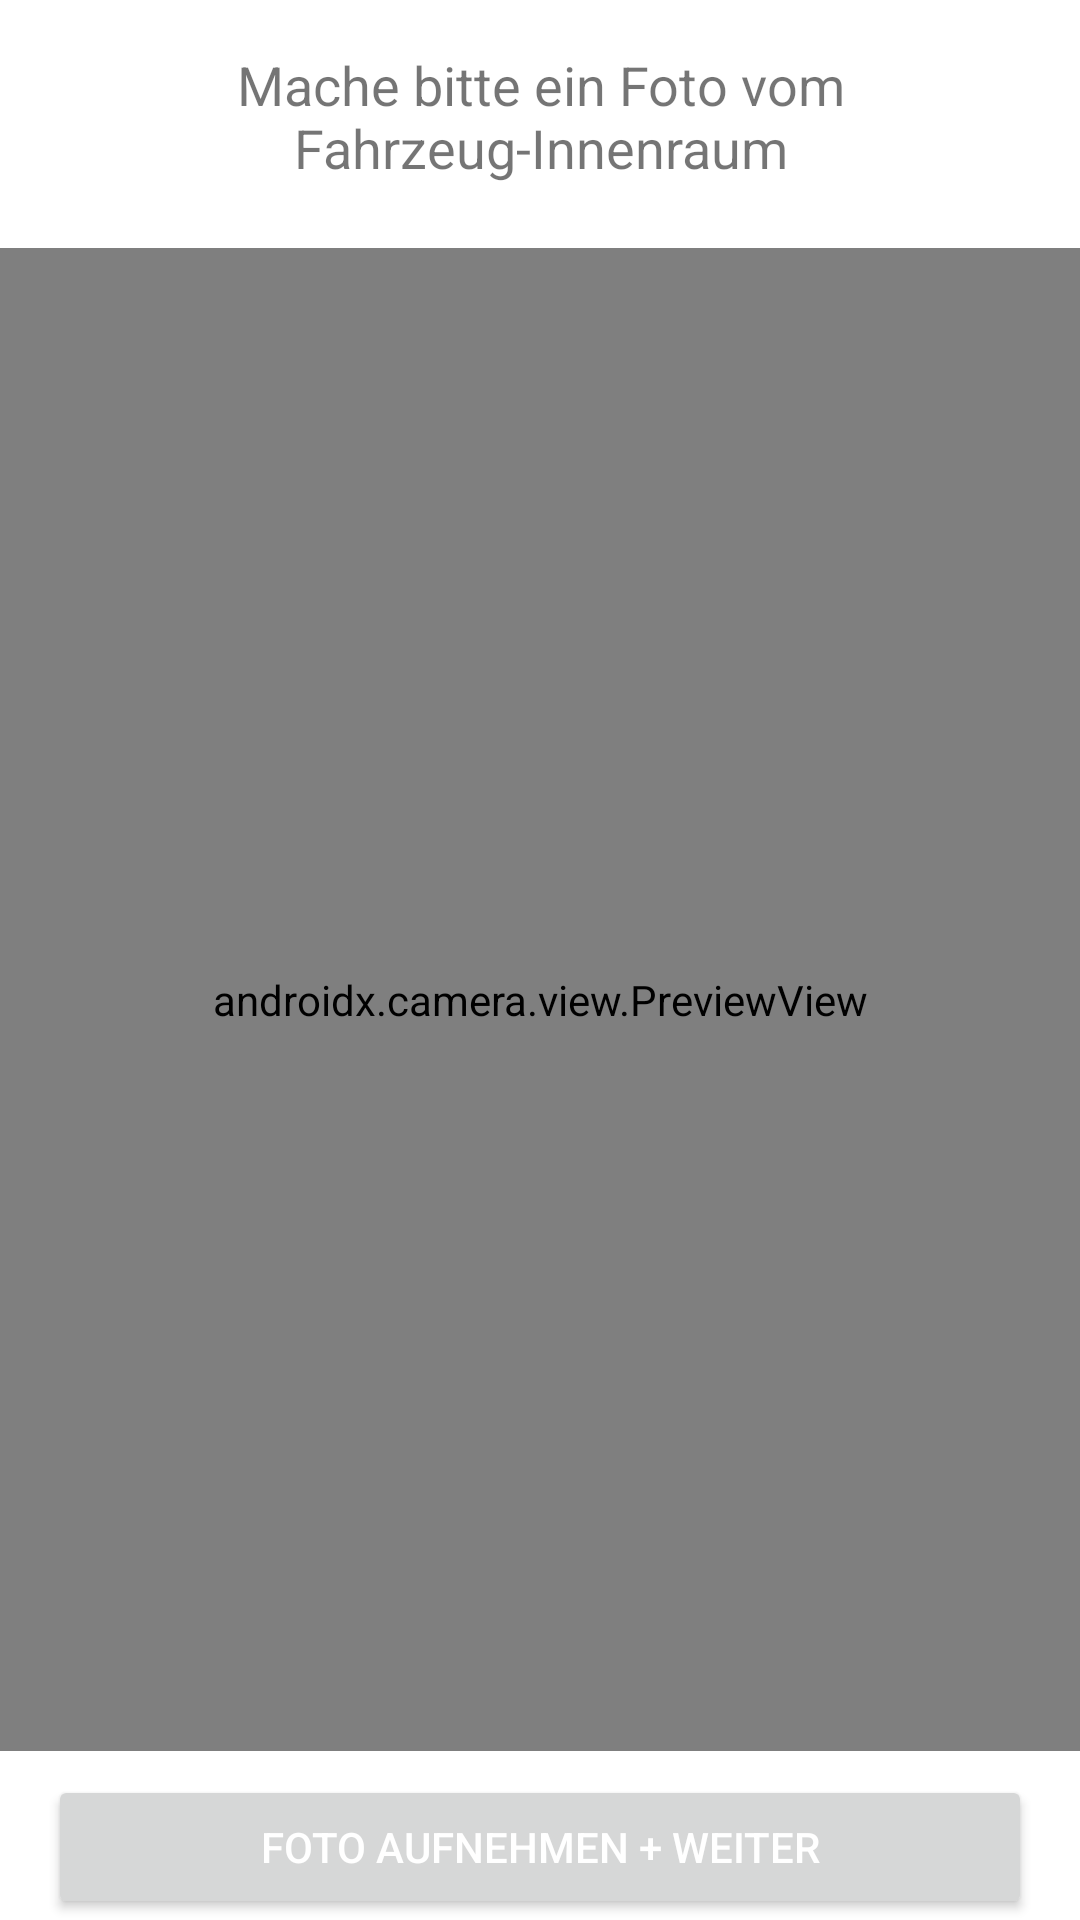

Layout XML and referenced resources for this Android screen:
<!-- AndroidManifest.xml: application theme Theme.HKAErhebungsapp -->
<!-- res/layout/activity_evaluation_kamera.xml -->
<?xml version="1.0" encoding="utf-8"?>
<LinearLayout xmlns:android="http://schemas.android.com/apk/res/android"
    xmlns:app="http://schemas.android.com/apk/res-auto"
    xmlns:tools="http://schemas.android.com/tools"
    android:layout_width="match_parent"
    android:layout_height="match_parent"
    tools:context=".EvaluationKameraActivity">

    <LinearLayout
        android:layout_width="match_parent"
        android:layout_height="match_parent"
        android:orientation="vertical"
        android:weightSum="100" >

        <TextView
            android:id="@+id/textViewKameraEvaluation"
            android:layout_width="match_parent"
            android:layout_height="wrap_content"
            android:layout_marginTop="16dp"
            android:layout_marginBottom="16dp"
            android:layout_weight="1"
            android:text="Mache bitte ein Foto vom Fahrzeug-Innenraum"
            android:textAlignment="center"
            android:textSize="18sp" />

        <androidx.camera.view.PreviewView
            android:id="@+id/previewView_kamera_Evaluation"
            android:layout_width="match_parent"
            android:layout_height="0dp"
            android:layout_weight="89" />

        <RelativeLayout
            android:layout_width="match_parent"
            android:layout_height="0dp"
            android:layout_weight="10"
            android:gravity="center_horizontal">

            <Button
                android:id="@+id/buttonFotoAufnehmenEvaluation"
                android:layout_width="match_parent"
                android:layout_height="wrap_content"
                android:layout_marginStart="16dp"
                android:layout_marginTop="8dp"
                android:layout_marginEnd="16dp"
                android:autoSizeMaxTextSize="14dp"
                android:autoSizeMinTextSize="12dp"
                android:autoSizeTextType="uniform"
                android:text="Foto aufnehmen + Weiter"
                android:textColor="#FFFFFF"
                android:textSize="18sp"
                app:icon="@drawable/baseline_save_24"
                app:iconTint="#FFFFFF" />
        </RelativeLayout>
    </LinearLayout>

</LinearLayout>
<!-- resources referenced by this layout -->
<resources>
  <style name="Theme.HKAErhebungsapp" parent="Theme.MaterialComponents.DayNight.DarkActionBar">
          
          <item name="colorPrimary">@color/theme_1</item>
          <item name="colorPrimaryVariant">@color/theme_2</item>
          <item name="colorOnPrimary">@color/white</item>
          
          <item name="colorSecondary">@color/theme_1</item>
          <item name="colorSecondaryVariant">@color/theme_2</item>
          <item name="colorOnSecondary">@color/black</item>
          
          <item name="android:statusBarColor">?attr/colorPrimaryVariant</item>
          
      </style>
  <color name="theme_1">#fc0303</color>
  <color name="theme_2">#d62305</color>
  <color name="white">#FFFFFFFF</color>
  <color name="black">#FF000000</color>
</resources>
